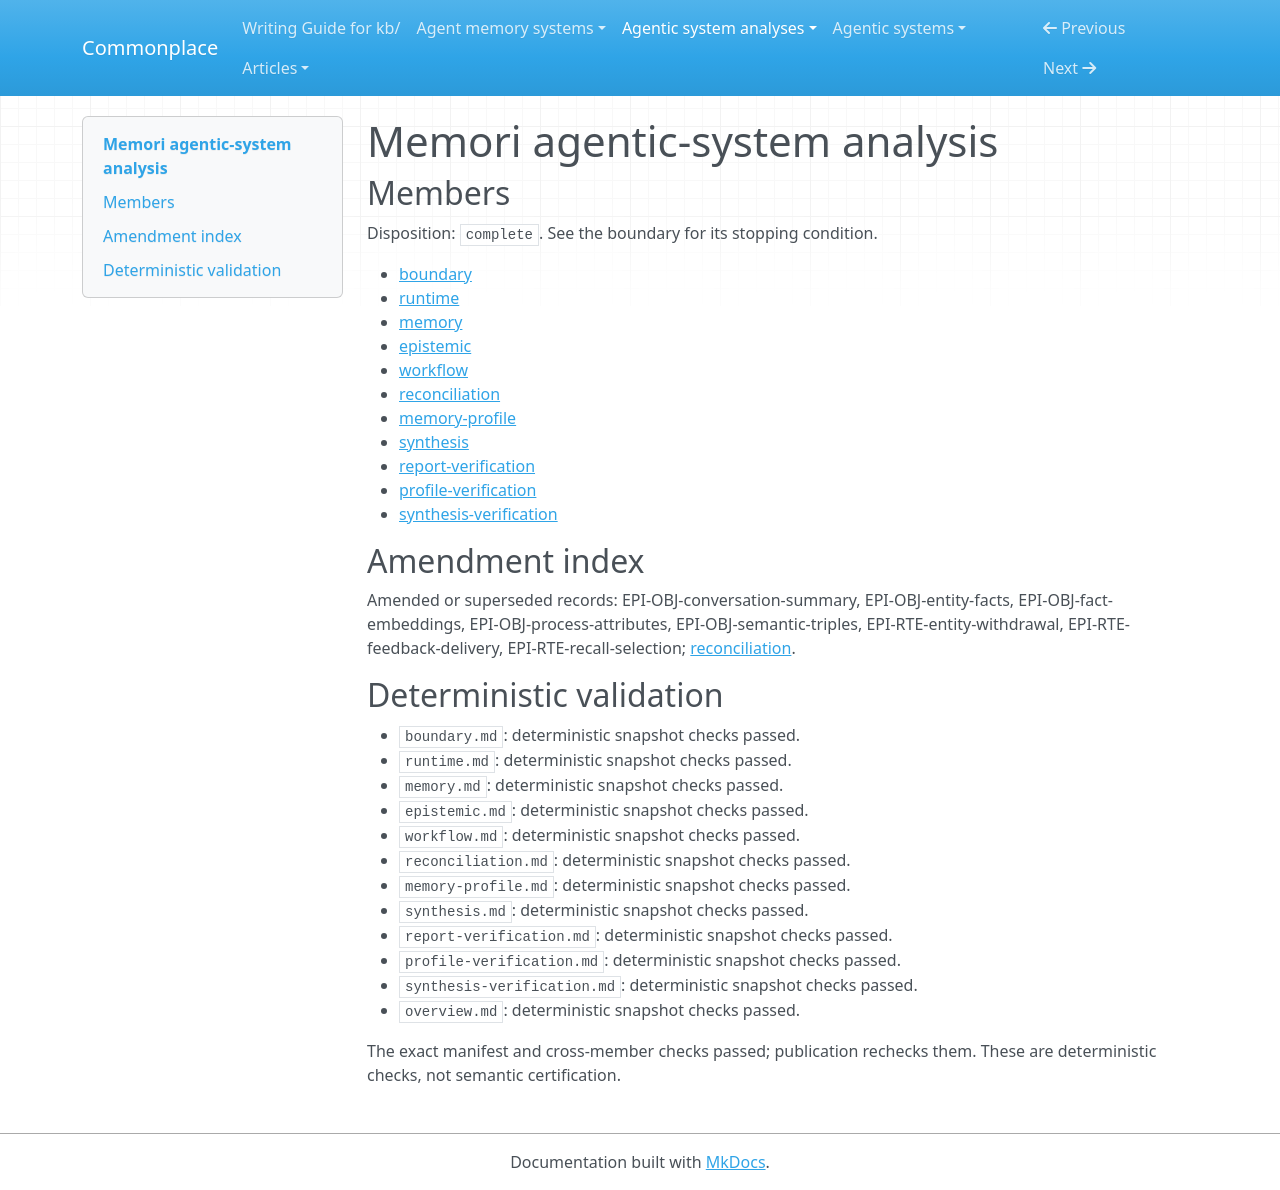

repository: zby/commonplace · page: agentic-system-analyses/retained/memorilabs--memori/overview/index.html · generator: mkdocs

---
type: agentic-system-analyses/types/agentic-system-analysis-overview.md
description: Memori captures interactions and supplies retained facts, summaries and
  history to later model calls; hosted derivation, successful recall and improvement
  remain unverified.
run-id: AAS-2026-10-17-memori-fd4a0418c09b-01
result-disposition: complete
target-class: memory/knowledge/context-engineering system
boundary-kind: complete artifact, partial loop
reviewed-boundary: 574b1ea3e876f100ef82c37817d603eb7e258e59
analysis-cutoff: '2026-10-17'
evidence-tier: code-grounded
system: Memori
run-date: '2026-10-17'
inputs-commit: fb6ad58fd2fdc0e595e1e6671079b98e2e29730f
---

# Memori agentic-system analysis

## Members

Disposition: `complete`. See the boundary for its stopping condition.

- [boundary](./boundary.md)
- [runtime](./runtime.md)
- [memory](./memory.md)
- [epistemic](./epistemic.md)
- [workflow](./workflow.md)
- [reconciliation](./reconciliation.md)
- [memory-profile](./memory-profile.md)
- [synthesis](./synthesis.md)
- [report-verification](./report-verification.md)
- [profile-verification](./profile-verification.md)
- [synthesis-verification](./synthesis-verification.md)

## Amendment index

Amended or superseded records: EPI-OBJ-conversation-summary, EPI-OBJ-entity-facts, EPI-OBJ-fact-embeddings, EPI-OBJ-process-attributes, EPI-OBJ-semantic-triples, EPI-RTE-entity-withdrawal, EPI-RTE-feedback-delivery, EPI-RTE-recall-selection; [reconciliation](reconciliation.md).

## Deterministic validation

- `boundary.md`: deterministic snapshot checks passed.
- `runtime.md`: deterministic snapshot checks passed.
- `memory.md`: deterministic snapshot checks passed.
- `epistemic.md`: deterministic snapshot checks passed.
- `workflow.md`: deterministic snapshot checks passed.
- `reconciliation.md`: deterministic snapshot checks passed.
- `memory-profile.md`: deterministic snapshot checks passed.
- `synthesis.md`: deterministic snapshot checks passed.
- `report-verification.md`: deterministic snapshot checks passed.
- `profile-verification.md`: deterministic snapshot checks passed.
- `synthesis-verification.md`: deterministic snapshot checks passed.
- `overview.md`: deterministic snapshot checks passed.

The exact manifest and cross-member checks passed; publication rechecks them. These are deterministic checks, not semantic certification.
